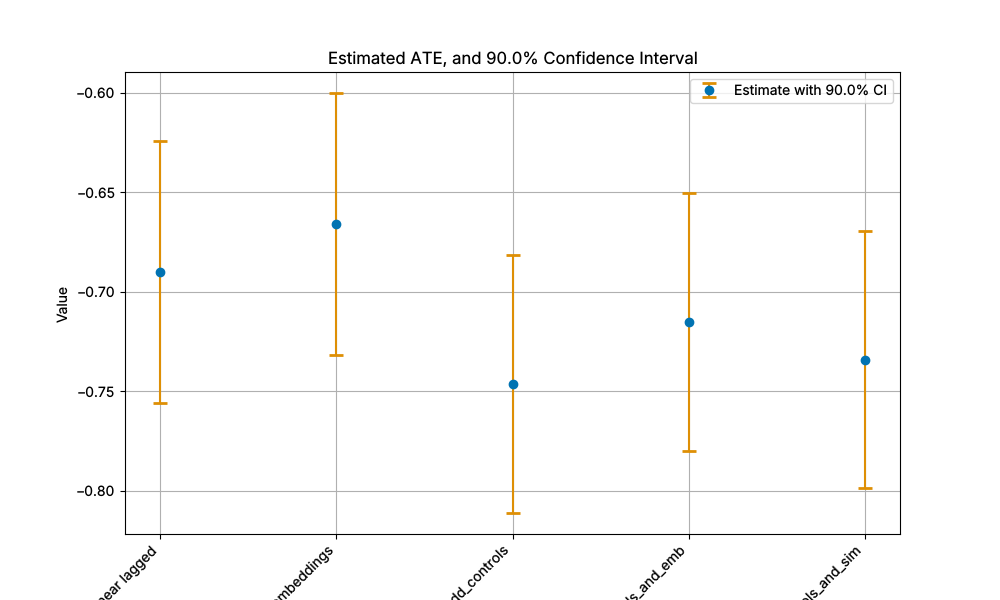

The file beside this chart, header and first rows:
lower, upper, coef, model
-0.7561, -0.6244, -0.6903, Linear lagged
-0.7316, -0.6002, -0.6659, Linear lagged_and_embeddings
-0.8111, -0.6816, -0.7464, Linear lagged_and_add_controls
-0.7799, -0.6506, -0.7153, Linear lagged_and_add_controls_and_emb
-0.7985, -0.6697, -0.7341, Linear lagged_and_add_controls_and_sim
-0.8019, -0.6721, -0.737, Linear interactions
